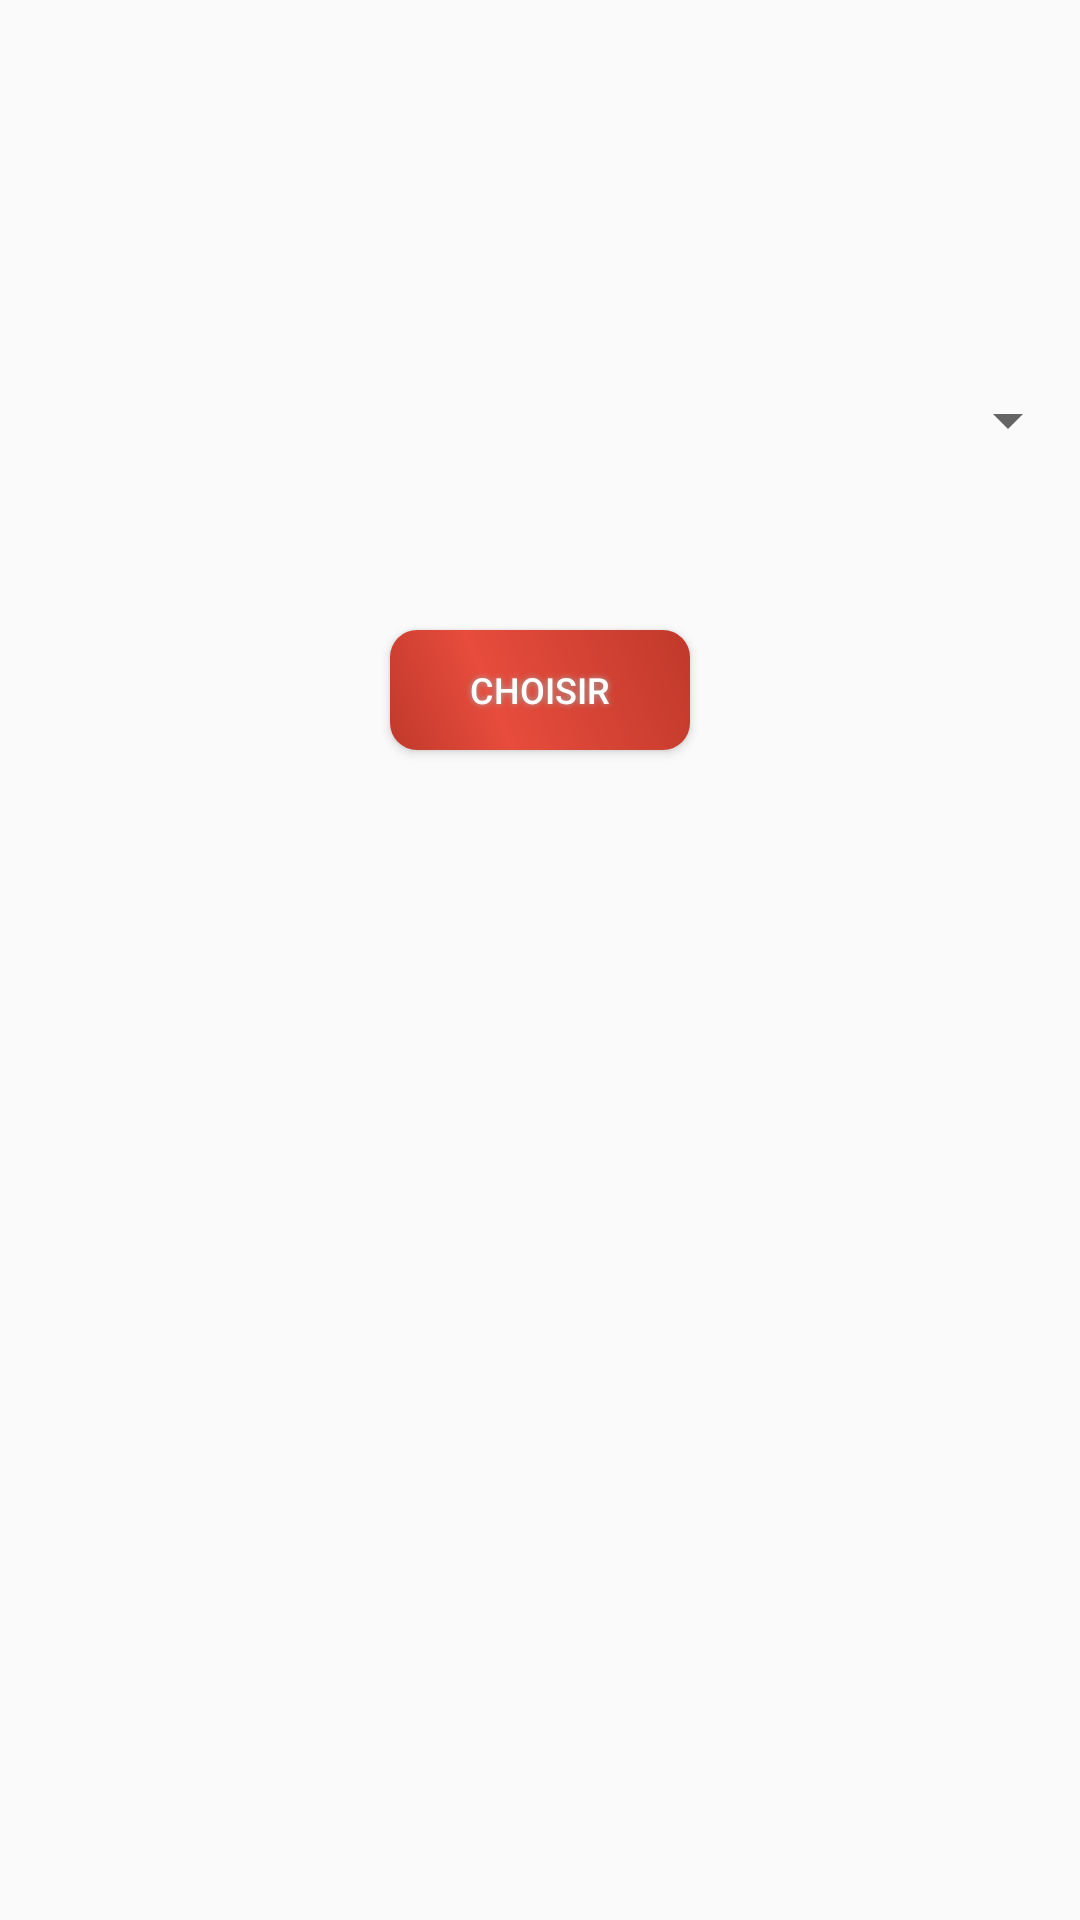

Here is an Android app screen rendered from its layout file. Give the layout XML and the strings, colors and styles it references.
<!-- AndroidManifest.xml: application theme AppTheme -->
<!-- res/layout/user_choix_site.xml -->
<?xml version="1.0" encoding="utf-8"?>
<LinearLayout xmlns:android="http://schemas.android.com/apk/res/android"
    android:orientation="vertical"
    android:layout_width="fill_parent"
    android:layout_height="fill_parent"
    android:weightSum="1">


    <Spinner
        android:layout_width="match_parent"
        android:layout_height="wrap_content"
        android:id="@+id/spinner"
        android:layout_gravity="right"
        android:layout_weight="0.04"
        android:layout_marginTop="120dp" />

    <Button
        android:text="Choisir"
        android:id="@+id/choix"
        style="@style/ContentText"
        android:layout_width="100dp"
        android:layout_height="40dp"
        android:shadowColor="#A8A8A8"
        android:shadowDx="0"
        android:shadowDy="0"
        android:shadowRadius="5"
        android:layout_marginTop="50dp"
        android:layout_gravity="center"
        android:background="@drawable/buttonshape"
        />


</LinearLayout>
<!-- resources referenced by this layout -->
<resources>
  <!-- drawable buttonshape (drawable) -->
  <?xml version="1.0" encoding="utf-8" ?>
  <shape xmlns:android="http://schemas.android.com/apk/res/android" android:shape="rectangle" >
      <corners
          android:radius="9dp"
          />
      <gradient
          android:angle="45"
          android:centerX="35%"
          android:centerColor="#e74c3c"
          android:startColor="#c0392b"
          android:endColor="#c0392b"
          android:type="linear"
          />
      <padding
          android:left="0dp"
          android:top="0dp"
          android:right="0dp"
          android:bottom="0dp"
          />
      <size
          android:width="170dp"
          android:height="62dp"
          />
  </shape>
  <style name="ContentText">
          <item name="android:textSize">@dimen/font_normal</item>
          <item name="android:textColor">@color/basic_black</item>
      </style>
  <style name="AppTheme" parent="Theme.AppCompat.Light.DarkActionBar">
          
          <item name="colorPrimary">@color/colorPrimary</item>
          <item name="colorPrimaryDark">@color/colorPrimaryDark</item>
          <item name="colorAccent">@color/colorAccent</item>
  
  
      </style>
  <dimen name="font_normal">12sp</dimen>
  <color name="basic_black">#FFFFFF</color>
  <color name="colorPrimary">#c0392b</color>
  <color name="colorPrimaryDark">#100f0f</color>
  <color name="colorAccent">#e74c3c</color>
</resources>
